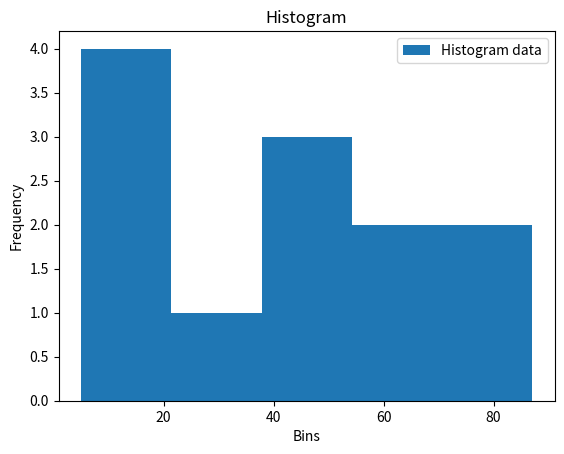
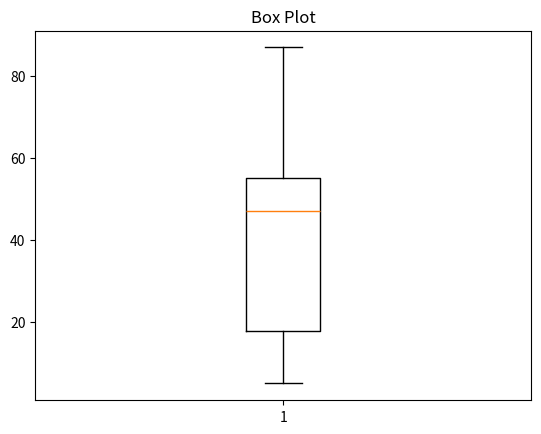

Recreate these plots in Python, in order.
import matplotlib.pyplot as plt
data = [22, 87, 5, 43, 56, 73, 55, 54, 11, 20, 51, 5]
plt.hist(data, bins=5, label="Histogram data")
plt.title("Histogram"); plt.xlabel("Bins"); plt.ylabel("Frequency")
plt.legend(); plt.show()
plt.boxplot(data)
plt.title("Box Plot"); plt.show()
